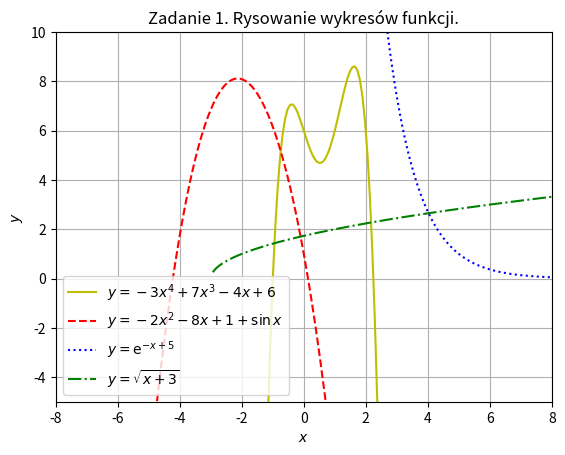

Write Python code to recreate this figure.
# Technologie informacyjne i komunikacyjne
# Python - zadania.
# Zadanie 1. plots – Rysowanie wykresów funkcji.

import numpy as np
import matplotlib.pyplot as plt


def f(x):
    return - 3*x**4 + 7*x**3 - 4*x + 6

def g(x):
    return - 2*x**2 - 8*x + 1 + np.sin(x)

def u(x):
    return np.exp(- x + 5)

def v(x):
    return np.sqrt(x + 3)


x = np.linspace(-8, 8, 200)


fig, ax = plt.subplots()

ax.set_xlim(-8, 8)
ax.set_ylim(-5, 10)

ax.grid()
ax.set_xlabel("$x$")
ax.set_ylabel("$y$")
ax.set_title("Zadanie 1. Rysowanie wykresów funkcji.")

ax.plot(x, f(x), "-y", label = r"$y = - 3x^4 + 7x^3 - 4x + 6$")
ax.plot(x, g(x), "--r", label = r"$y = - 2x^2 - 8x + 1 + \sin x$")
ax.plot(x, u(x), ":b", label = r"$y = \mathrm{e}^{- x + 5}$")
ax.plot(x, v(x), "-.g", label = r"$y = \sqrt{x + 3}$")

ax.legend()

plt.show()
fig.savefig("plots.pdf")